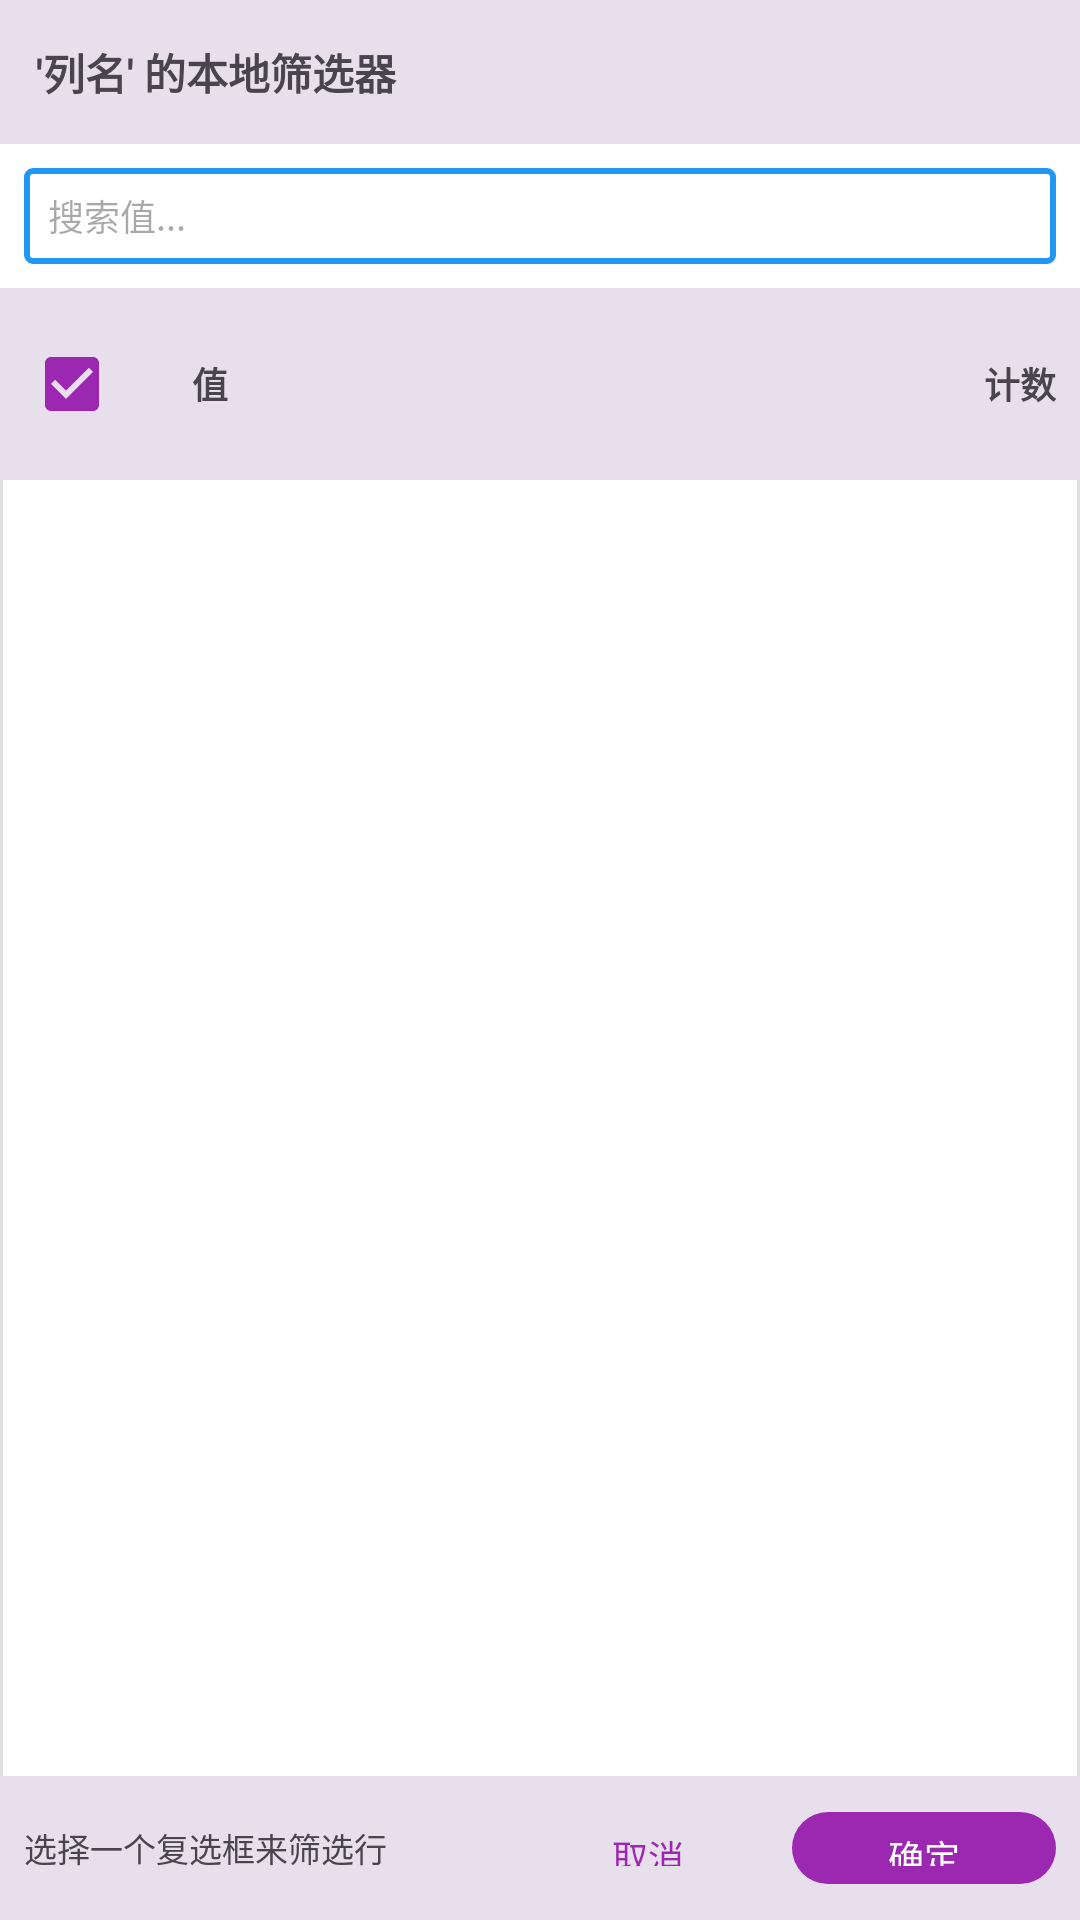

Reconstruct the res/layout file that produces this screen, plus the resources it refers to.
<!-- AndroidManifest.xml: application theme Theme.Note -->
<!-- res/layout/dialog_local_filter.xml -->
<?xml version="1.0" encoding="utf-8"?>
<LinearLayout xmlns:android="http://schemas.android.com/apk/res/android"
    xmlns:app="http://schemas.android.com/apk/res-auto"
    android:layout_width="320dp"
    android:layout_height="480dp"
    android:orientation="vertical"
    android:background="@drawable/bg_popup_menu"
    android:padding="0dp">

    
    <LinearLayout
        android:layout_width="match_parent"
        android:layout_height="wrap_content"
        android:orientation="horizontal"
        android:background="?attr/colorSurfaceVariant"
        android:padding="12dp"
        android:gravity="center_vertical">

        <TextView
            android:id="@+id/tv_column_name"
            android:layout_width="0dp"
            android:layout_height="wrap_content"
            android:layout_weight="1"
            android:text="'列名' 的本地筛选器"
            android:textSize="14sp"
            android:textStyle="bold"
            android:textColor="?attr/colorOnSurfaceVariant" />

        <ImageButton
            android:id="@+id/btn_close"
            android:layout_width="24dp"
            android:layout_height="24dp"
            android:background="?attr/selectableItemBackgroundBorderless"
            android:src="@drawable/ic_clear"
            android:contentDescription="关闭" />

    </LinearLayout>

    
    <LinearLayout
        android:layout_width="match_parent"
        android:layout_height="wrap_content"
        android:orientation="horizontal"
        android:background="?attr/colorSurface"
        android:padding="8dp"
        android:gravity="center_vertical">

        <EditText
            android:id="@+id/et_search"
            android:layout_width="0dp"
            android:layout_height="32dp"
            android:layout_weight="1"
            android:background="@drawable/bg_cell_editing"
            android:hint="搜索值..."
            android:textSize="12sp"
            android:paddingStart="8dp"
            android:paddingEnd="8dp"
            android:maxLines="1"
            android:imeOptions="actionSearch" />

    </LinearLayout>

    
    <LinearLayout
        android:layout_width="match_parent"
        android:layout_height="wrap_content"
        android:orientation="horizontal"
        android:background="?attr/colorSurfaceVariant"
        android:padding="8dp"
        android:gravity="center_vertical">

        <CheckBox
            android:id="@+id/cb_select_all"
            android:layout_width="wrap_content"
            android:layout_height="wrap_content"
            android:layout_marginEnd="8dp"
            android:checked="true" />

        <TextView
            android:layout_width="0dp"
            android:layout_height="wrap_content"
            android:layout_weight="1"
            android:text="值"
            android:textSize="12sp"
            android:textStyle="bold"
            android:textColor="?attr/colorOnSurfaceVariant"
            android:layout_marginEnd="8dp" />

        <TextView
            android:layout_width="wrap_content"
            android:layout_height="wrap_content"
            android:text="计数"
            android:textSize="12sp"
            android:textStyle="bold"
            android:textColor="?attr/colorOnSurfaceVariant"
            android:minWidth="40dp"
            android:gravity="end" />

    </LinearLayout>

    
    <androidx.recyclerview.widget.RecyclerView
        android:id="@+id/rv_filter_values"
        android:layout_width="match_parent"
        android:layout_height="0dp"
        android:layout_weight="1" />

    
    <LinearLayout
        android:layout_width="match_parent"
        android:layout_height="wrap_content"
        android:orientation="horizontal"
        android:background="?attr/colorSurfaceVariant"
        android:padding="8dp"
        android:gravity="center_vertical">

        <TextView
            android:id="@+id/tv_selection_info"
            android:layout_width="0dp"
            android:layout_height="wrap_content"
            android:layout_weight="1"
            android:textSize="11sp"
            android:textColor="?attr/colorOnSurfaceVariant"
            android:text="选择一个复选框来筛选行" />

        <com.google.android.material.button.MaterialButton
            android:id="@+id/btn_cancel"
            style="@style/Widget.Material3.Button.TextButton"
            android:layout_width="wrap_content"
            android:layout_height="32dp"
            android:text="取消"
            android:textSize="12sp"
            android:layout_marginEnd="4dp" />

        <com.google.android.material.button.MaterialButton
            android:id="@+id/btn_ok"
            style="@style/Widget.Material3.Button"
            android:layout_width="wrap_content"
            android:layout_height="32dp"
            android:text="确定"
            android:textSize="12sp" />

    </LinearLayout>

</LinearLayout>
<!-- resources referenced by this layout -->
<resources>
  <!-- drawable bg_cell_editing (drawable) -->
  <?xml version="1.0" encoding="utf-8"?>
  <shape xmlns:android="http://schemas.android.com/apk/res/android">
      <solid android:color="@android:color/white" />
      <stroke
          android:width="2dp"
          android:color="@color/cell_editing_border" />
      <corners android:radius="2dp" />
  </shape>
  <!-- drawable bg_popup_menu (drawable) -->
  <?xml version="1.0" encoding="utf-8"?>
  <shape xmlns:android="http://schemas.android.com/apk/res/android"
      android:shape="rectangle">
      
      <solid android:color="@android:color/white" />
      
      <corners android:radius="8dp" />
      
      <stroke
          android:width="1dp"
          android:color="#E0E0E0" />
      
      
      <padding
          android:left="2dp"
          android:top="2dp"
          android:right="2dp"
          android:bottom="2dp" />
          
  </shape>
  <style name="Theme.Note" parent="Base.Theme.Note" />
  <color name="cell_editing_border">#2196F3</color>
  <style name="Base.Theme.Note" parent="Theme.Material3.Light.NoActionBar">
          
          <item name="colorPrimary">@color/theme_primary</item>
          <item name="colorPrimaryVariant">@color/theme_primary_variant</item>
          <item name="colorOnPrimary">@color/theme_on_primary</item>
          <item name="colorSecondary">@color/theme_secondary</item>
          <item name="colorSecondaryVariant">@color/theme_secondary_variant</item>
          <item name="colorOnSecondary">@color/theme_on_secondary</item>
          <item name="android:colorBackground">@color/theme_background</item>
          <item name="colorSurface">@color/theme_surface</item>
          <item name="colorOnSurface">@color/theme_on_surface</item>
          <item name="android:statusBarColor">@color/theme_primary</item>
          <item name="android:navigationBarColor">@color/theme_background</item>
          <item name="android:windowLightStatusBar">false</item>
          <item name="android:windowLightNavigationBar">true</item>
      </style>
  <color name="theme_primary">#9C27B0</color>
  <color name="theme_primary_variant">#7B1FA2</color>
  <color name="theme_on_primary">#FFFFFF</color>
  <color name="theme_secondary">#E1BEE7</color>
  <color name="theme_secondary_variant">#CE93D8</color>
  <color name="theme_on_secondary">#000000</color>
  <color name="theme_background">#FFFFFF</color>
  <color name="theme_surface">#FFFFFF</color>
  <color name="theme_on_surface">#000000</color>
</resources>
